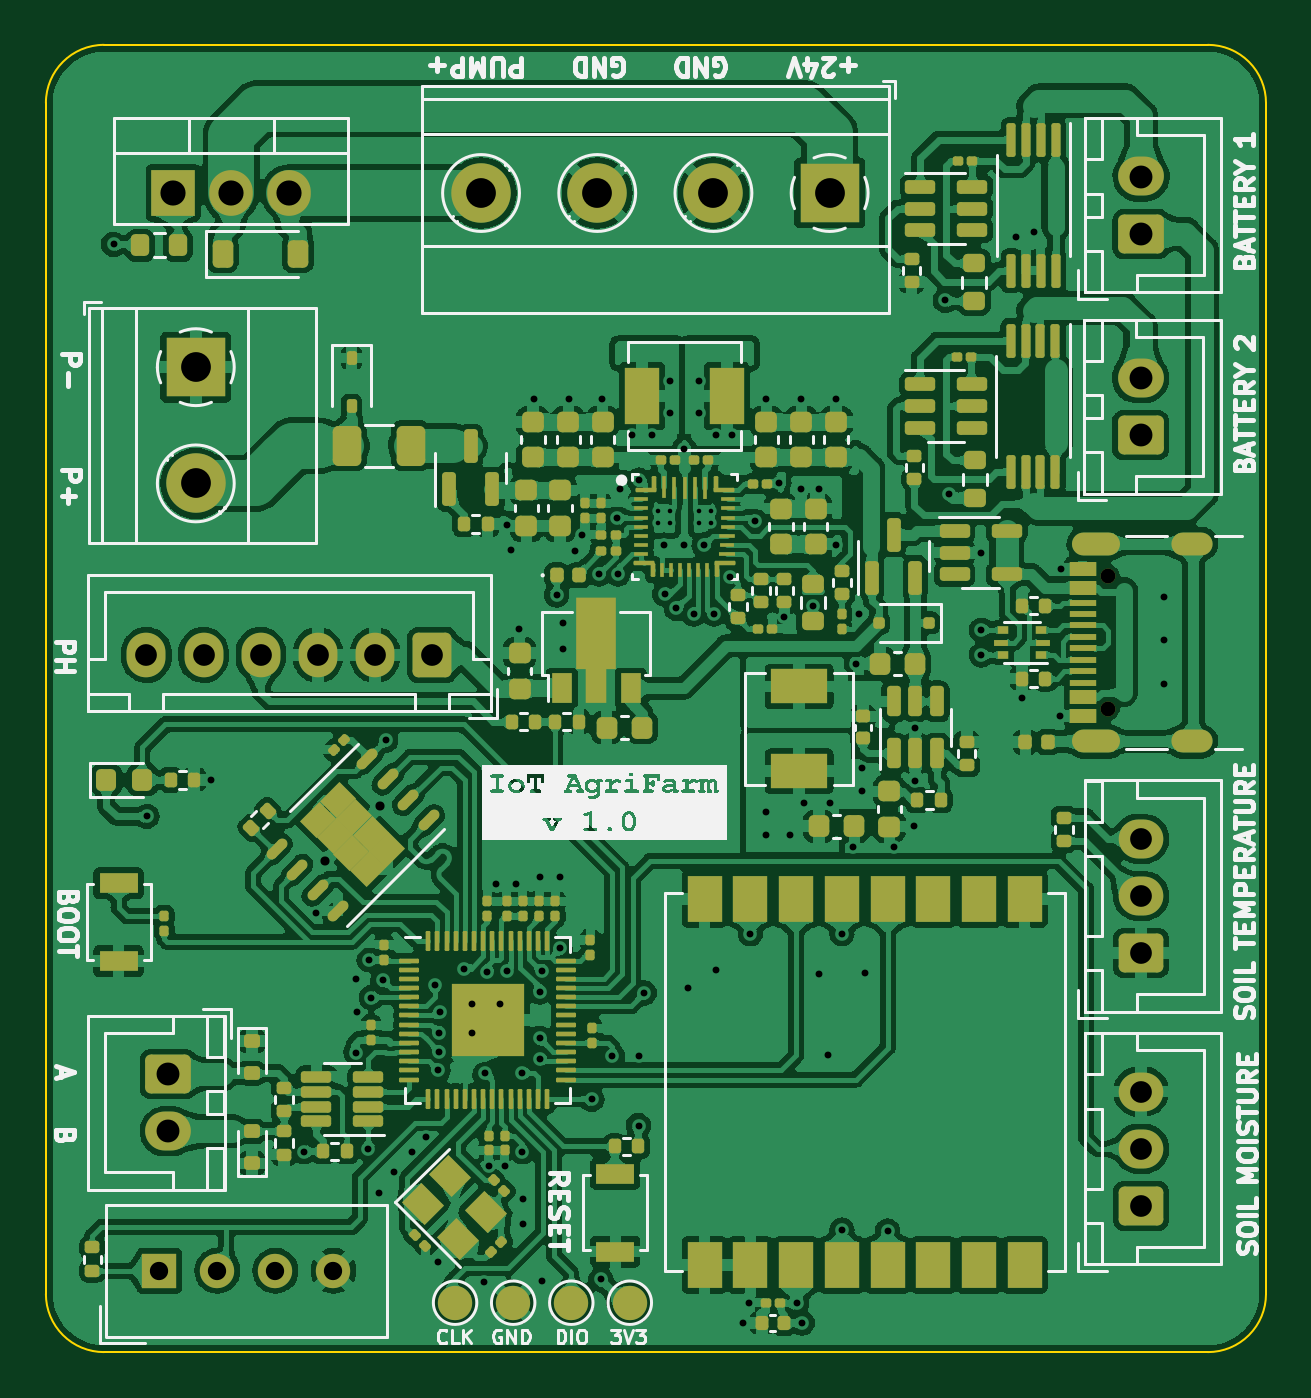
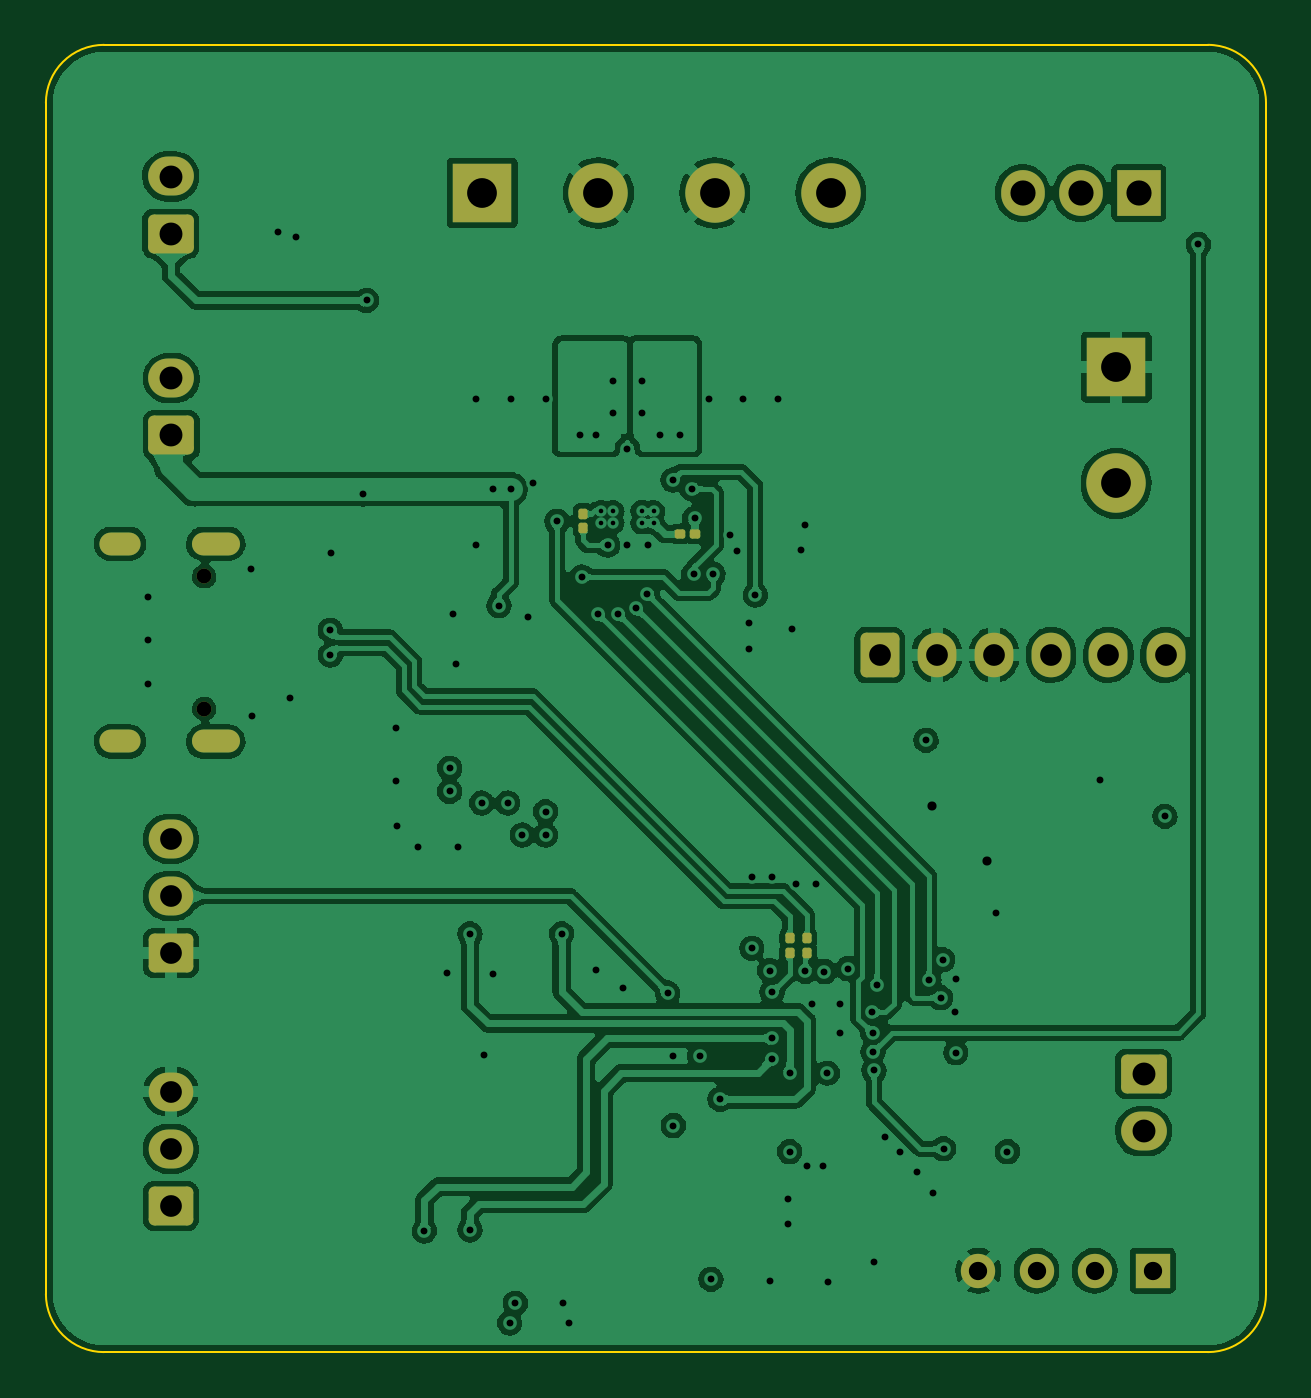
Circuit board: 13 layer files. Board 53.3 x 57.2 mm.
- bottom_copper: IoT_Agrifarm-B_Cu.gbr (294558 bytes)
- bottom_mask: IoT_Agrifarm-B_Mask.gbr (3659 bytes)
- paste: IoT_Agrifarm-B_Paste.gbr (1559 bytes)
- bottom_silk: IoT_Agrifarm-B_Silkscreen.gbr (475 bytes)
- outline: IoT_Agrifarm-Edge_Cuts.gbr (1045 bytes)
- top_copper: IoT_Agrifarm-F_Cu.gbr (952919 bytes)
- top_mask: IoT_Agrifarm-F_Mask.gbr (21644 bytes)
- paste: IoT_Agrifarm-F_Paste.gbr (19500 bytes)
- top_silk: IoT_Agrifarm-F_Silkscreen.gbr (130551 bytes)
- inner_copper: IoT_Agrifarm-In1_Cu.gbr (197711 bytes)
- inner_copper: IoT_Agrifarm-In2_Cu.gbr (280035 bytes)
- drill: IoT_Agrifarm-NPTH.drl (386 bytes)
- drill: IoT_Agrifarm-PTH.drl (3658 bytes)

=== bottom_copper: IoT_Agrifarm-B_Cu.gbr (294558 bytes, source omitted) ===
=== bottom_mask: IoT_Agrifarm-B_Mask.gbr ===
%TF.GenerationSoftware,KiCad,Pcbnew,(7.0.0)*%
%TF.CreationDate,2023-07-04T17:47:27+03:00*%
%TF.ProjectId,IoT_Agrifarm,496f545f-4167-4726-9966-61726d2e6b69,rev?*%
%TF.SameCoordinates,Original*%
%TF.FileFunction,Soldermask,Bot*%
%TF.FilePolarity,Negative*%
%FSLAX46Y46*%
G04 Gerber Fmt 4.6, Leading zero omitted, Abs format (unit mm)*
G04 Created by KiCad (PCBNEW (7.0.0)) date 2023-07-04 17:47:27*
%MOMM*%
%LPD*%
G01*
G04 APERTURE LIST*
G04 Aperture macros list*
%AMRoundRect*
0 Rectangle with rounded corners*
0 $1 Rounding radius*
0 $2 $3 $4 $5 $6 $7 $8 $9 X,Y pos of 4 corners*
0 Add a 4 corners polygon primitive as box body*
4,1,4,$2,$3,$4,$5,$6,$7,$8,$9,$2,$3,0*
0 Add four circle primitives for the rounded corners*
1,1,$1+$1,$2,$3*
1,1,$1+$1,$4,$5*
1,1,$1+$1,$6,$7*
1,1,$1+$1,$8,$9*
0 Add four rect primitives between the rounded corners*
20,1,$1+$1,$2,$3,$4,$5,0*
20,1,$1+$1,$4,$5,$6,$7,0*
20,1,$1+$1,$6,$7,$8,$9,0*
20,1,$1+$1,$8,$9,$2,$3,0*%
G04 Aperture macros list end*
%ADD10RoundRect,0.250000X0.750000X-0.600000X0.750000X0.600000X-0.750000X0.600000X-0.750000X-0.600000X0*%
%ADD11O,2.000000X1.700000*%
%ADD12R,2.600000X2.600000*%
%ADD13C,2.600000*%
%ADD14RoundRect,0.250000X-0.750000X0.600000X-0.750000X-0.600000X0.750000X-0.600000X0.750000X0.600000X0*%
%ADD15R,1.905000X2.000000*%
%ADD16O,1.905000X2.000000*%
%ADD17R,1.500000X1.500000*%
%ADD18C,1.500000*%
%ADD19RoundRect,0.250000X0.600000X0.725000X-0.600000X0.725000X-0.600000X-0.725000X0.600000X-0.725000X0*%
%ADD20O,1.700000X1.950000*%
%ADD21C,0.650000*%
%ADD22O,2.100000X1.000000*%
%ADD23O,1.800000X1.000000*%
%ADD24RoundRect,0.250000X0.725000X-0.600000X0.725000X0.600000X-0.725000X0.600000X-0.725000X-0.600000X0*%
%ADD25O,1.950000X1.700000*%
%ADD26RoundRect,0.100000X-0.100000X0.130000X-0.100000X-0.130000X0.100000X-0.130000X0.100000X0.130000X0*%
%ADD27RoundRect,0.100000X0.130000X0.100000X-0.130000X0.100000X-0.130000X-0.100000X0.130000X-0.100000X0*%
G04 APERTURE END LIST*
D10*
%TO.C,BT201*%
X164693600Y-66598800D03*
D11*
X164693599Y-64098799D03*
%TD*%
D10*
%TO.C,BT202*%
X164719000Y-57785000D03*
D11*
X164718999Y-55284999D03*
%TD*%
D12*
%TO.C,J101*%
X151103399Y-56006999D03*
D13*
X146023400Y-56007000D03*
X140943400Y-56007000D03*
X135863400Y-56007000D03*
%TD*%
D14*
%TO.C,J103*%
X122191000Y-94528000D03*
D11*
X122190999Y-97027999D03*
%TD*%
D15*
%TO.C,Q102*%
X122401399Y-56006999D03*
D16*
X124941399Y-56006999D03*
X127481399Y-56006999D03*
%TD*%
D17*
%TO.C,U402*%
X121792999Y-103123999D03*
D18*
X124333000Y-103124000D03*
X126873000Y-103124000D03*
X129413000Y-103124000D03*
%TD*%
D12*
%TO.C,J102*%
X123392999Y-63621999D03*
D13*
X123393000Y-68702000D03*
%TD*%
D19*
%TO.C,J401*%
X133731000Y-76200000D03*
D20*
X131230999Y-76199999D03*
X128730999Y-76199999D03*
X126230999Y-76199999D03*
X123730999Y-76199999D03*
X121230999Y-76199999D03*
%TD*%
D21*
%TO.C,J104*%
X163257000Y-78551000D03*
X163257000Y-72771000D03*
D22*
X162756999Y-79980999D03*
D23*
X166936999Y-79980999D03*
D22*
X162756999Y-71340999D03*
D23*
X166936999Y-71340999D03*
%TD*%
D24*
%TO.C,J402*%
X164719000Y-100290000D03*
D25*
X164718999Y-97789999D03*
X164718999Y-95289999D03*
%TD*%
D24*
%TO.C,U401*%
X164719000Y-89241000D03*
D25*
X164718999Y-86740999D03*
X164718999Y-84240999D03*
%TD*%
D26*
%TO.C,R302*%
X136906000Y-88580000D03*
X136906000Y-89220000D03*
%TD*%
D27*
%TO.C,C208*%
X142458400Y-70916800D03*
X141818400Y-70916800D03*
%TD*%
D26*
%TO.C,C213*%
X146685000Y-70025000D03*
X146685000Y-70665000D03*
%TD*%
%TO.C,R303*%
X137668000Y-88580000D03*
X137668000Y-89220000D03*
%TD*%
M02*

=== paste: IoT_Agrifarm-B_Paste.gbr (1559 bytes, source withheld) ===
=== bottom_silk: IoT_Agrifarm-B_Silkscreen.gbr ===
%TF.GenerationSoftware,KiCad,Pcbnew,(7.0.0)*%
%TF.CreationDate,2023-07-04T17:47:27+03:00*%
%TF.ProjectId,IoT_Agrifarm,496f545f-4167-4726-9966-61726d2e6b69,rev?*%
%TF.SameCoordinates,Original*%
%TF.FileFunction,Legend,Bot*%
%TF.FilePolarity,Positive*%
%FSLAX46Y46*%
G04 Gerber Fmt 4.6, Leading zero omitted, Abs format (unit mm)*
G04 Created by KiCad (PCBNEW (7.0.0)) date 2023-07-04 17:47:27*
%MOMM*%
%LPD*%
G01*
G04 APERTURE LIST*
G04 APERTURE END LIST*
M02*

=== outline: IoT_Agrifarm-Edge_Cuts.gbr ===
%TF.GenerationSoftware,KiCad,Pcbnew,(7.0.0)*%
%TF.CreationDate,2023-07-04T17:47:27+03:00*%
%TF.ProjectId,IoT_Agrifarm,496f545f-4167-4726-9966-61726d2e6b69,rev?*%
%TF.SameCoordinates,Original*%
%TF.FileFunction,Profile,NP*%
%FSLAX46Y46*%
G04 Gerber Fmt 4.6, Leading zero omitted, Abs format (unit mm)*
G04 Created by KiCad (PCBNEW (7.0.0)) date 2023-07-04 17:47:27*
%MOMM*%
%LPD*%
G01*
G04 APERTURE LIST*
%TA.AperFunction,Profile*%
%ADD10C,0.100000*%
%TD*%
G04 APERTURE END LIST*
D10*
X167640000Y-106680000D02*
G75*
G03*
X170180000Y-104140000I0J2540000D01*
G01*
X116840000Y-104140000D02*
G75*
G03*
X119380000Y-106680000I2540000J0D01*
G01*
X170180000Y-52070000D02*
G75*
G03*
X167640000Y-49530000I-2540000J0D01*
G01*
X119380000Y-106680000D02*
X167640000Y-106680000D01*
X167640000Y-49530000D02*
X119380000Y-49530000D01*
X170180000Y-104140000D02*
X170180000Y-52070000D01*
X116840000Y-52070000D02*
X116840000Y-104140000D01*
X119380000Y-49530000D02*
G75*
G03*
X116840000Y-52070000I0J-2540000D01*
G01*
M02*

=== top_copper: IoT_Agrifarm-F_Cu.gbr (952919 bytes, source omitted) ===
=== top_mask: IoT_Agrifarm-F_Mask.gbr (21644 bytes, source omitted) ===
=== paste: IoT_Agrifarm-F_Paste.gbr (19500 bytes, source omitted) ===
=== top_silk: IoT_Agrifarm-F_Silkscreen.gbr (130551 bytes, source omitted) ===
=== inner_copper: IoT_Agrifarm-In1_Cu.gbr (197711 bytes, source omitted) ===
=== inner_copper: IoT_Agrifarm-In2_Cu.gbr (280035 bytes, source omitted) ===
=== drill: IoT_Agrifarm-NPTH.drl ===
M48
; DRILL file {KiCad (7.0.0)} date Tue Jul  4 17:47:29 2023
; FORMAT={-:-/ absolute / inch / decimal}
; #@! TF.CreationDate,2023-07-04T17:47:29+03:00
; #@! TF.GenerationSoftware,Kicad,Pcbnew,(7.0.0)
; #@! TF.FileFunction,NonPlated,1,4,NPTH
FMAT,2
INCH
; #@! TA.AperFunction,NonPlated,NPTH,ComponentDrill
T1C0.0256
%
G90
G05
T1
X6.4274Y-2.865
X6.4274Y-3.0926
T0
M30

=== drill: IoT_Agrifarm-PTH.drl ===
M48
; DRILL file {KiCad (7.0.0)} date Tue Jul  4 17:47:29 2023
; FORMAT={-:-/ absolute / inch / decimal}
; #@! TF.CreationDate,2023-07-04T17:47:29+03:00
; #@! TF.GenerationSoftware,Kicad,Pcbnew,(7.0.0)
; #@! TF.FileFunction,Plated,1,4,PTH
FMAT,2
INCH
; #@! TA.AperFunction,Plated,PTH,ViaDrill
T1C0.0079
; #@! TA.AperFunction,Plated,PTH,ViaDrill
T2C0.0118
; #@! TA.AperFunction,Plated,PTH,ViaDrill
T3C0.0157
; #@! TA.AperFunction,Plated,PTH,ComponentDrill
T4C0.0236
; #@! TA.AperFunction,Plated,PTH,ComponentDrill
T5C0.0315
; #@! TA.AperFunction,Plated,PTH,ComponentDrill
T6C0.0374
; #@! TA.AperFunction,Plated,PTH,ComponentDrill
T7C0.0394
; #@! TA.AperFunction,Plated,PTH,ComponentDrill
T8C0.0433
; #@! TA.AperFunction,Plated,PTH,ComponentDrill
T9C0.0512
%
G90
G05
T1
X5.654Y-2.753
X5.654Y-2.773
X5.674Y-2.753
X5.674Y-2.773
X5.724Y-2.753
X5.724Y-2.773
X5.744Y-2.753
X5.744Y-2.773
T2
X4.7164Y-2.2936
X4.774Y-3.278
X4.885Y-3.215
X5.045Y-3.855
X5.065Y-3.445
X5.133Y-3.557
X5.1339Y-3.6844
X5.135Y-3.615
X5.155Y-3.85
X5.1564Y-3.5246
X5.16Y-3.59
X5.174Y-3.927
X5.18Y-3.56
X5.185Y-3.147
X5.2Y-3.89
X5.23Y-3.855
X5.255Y-3.83
X5.27Y-3.5685
X5.275Y-3.715
X5.275Y-4.045
X5.2767Y-3.6833
X5.2771Y-3.6503
X5.2778Y-3.615
X5.32Y-3.54
X5.334Y-3.6
X5.334Y-3.65
X5.354Y-4.0786
X5.355Y-3.72
X5.36Y-3.545
X5.363Y-3.8791
X5.375Y-3.395
X5.382Y-3.6
X5.39Y-3.88
X5.3929Y-3.5448
X5.394Y-2.776
X5.4Y-2.82
X5.4098Y-3.3948
X5.415Y-2.955
X5.42Y-3.72
X5.42Y-3.855
X5.422Y-3.937
X5.422Y-3.98
X5.44Y-2.56
X5.45Y-3.3825
X5.45Y-3.58
X5.45Y-3.66
X5.45Y-3.695
X5.454Y-4.078
X5.4543Y-3.5436
X5.4789Y-2.8969
X5.485Y-3.3825
X5.485Y-3.505
X5.49Y-2.945
X5.49Y-2.99
X5.5Y-2.56
X5.511Y-2.821
X5.5234Y-2.793
X5.54Y-3.765
X5.5516Y-2.861
X5.555Y-4.075
X5.558Y-2.56
X5.575Y-3.69
X5.5835Y-2.7651
X5.585Y-2.861
X5.588Y-2.714
X5.609Y-2.622
X5.62Y-3.69
X5.62Y-3.81
X5.621Y-2.6991
X5.63Y-3.582
X5.643Y-2.622
X5.664Y-2.811
X5.665Y-2.895
X5.674Y-2.529
X5.674Y-2.583
X5.685Y-2.92
X5.699Y-2.645
X5.699Y-2.811
X5.706Y-3.574
X5.715Y-2.93
X5.724Y-2.529
X5.724Y-2.583
X5.733Y-2.811
X5.75Y-2.93
X5.753Y-2.621
X5.754Y-3.542
X5.778Y-2.8657
X5.781Y-2.621
X5.8Y-4.15
X5.81Y-4.116
X5.8124Y-3.48
X5.82Y-2.77
X5.84Y-2.56
X5.84Y-3.27
X5.84Y-3.31
X5.8622Y-2.7042
X5.871Y-2.935
X5.88Y-3.31
X5.892Y-4.116
X5.9Y-2.56
X5.9Y-2.715
X5.902Y-4.15
X5.905Y-3.255
X5.92Y-2.915
X5.93Y-2.715
X5.93Y-3.549
X5.946Y-3.688
X5.95Y-3.255
X5.96Y-2.56
X5.96Y-2.81
X5.97Y-3.48
X5.97Y-3.99
X5.99Y-3.3314
X5.995Y-3.015
X6.0Y-2.929
X6.005Y-3.195
X6.005Y-3.235
X6.01Y-3.548
X6.0486Y-3.9914
X6.06Y-3.3314
X6.095Y-3.295
X6.0966Y-3.1257
X6.0966Y-3.2162
X6.148Y-2.39
X6.154Y-2.7231
X6.2088Y-2.8239
X6.2103Y-2.9575
X6.2103Y-2.9998
X6.27Y-2.28
X6.28Y-3.075
X6.3Y-2.272
X6.345Y-3.105
X6.3478Y-2.8528
X6.525Y-2.9
X6.525Y-2.975
X6.525Y-3.05
T3
X5.08Y-3.355
X5.175Y-3.26
T5
X4.795Y-4.06
X4.895Y-4.06
X4.995Y-4.06
X5.095Y-4.06
T6
X4.7729Y-3.0
X4.8713Y-3.0
X4.9697Y-3.0
X5.0681Y-3.0
X5.1666Y-3.0
X5.265Y-3.0
X6.485Y-3.3166
X6.485Y-3.415
X6.485Y-3.5134
X6.485Y-3.7516
X6.485Y-3.85
X6.485Y-3.9484
T7
X4.8107Y-3.7216
X4.8107Y-3.82
X6.484Y-2.5236
X6.484Y-2.622
X6.485Y-2.1766
X6.485Y-2.275
T8
X4.819Y-2.205
X4.919Y-2.205
X5.019Y-2.205
T9
X4.858Y-2.5048
X4.858Y-2.7048
X5.349Y-2.205
X5.549Y-2.205
X5.749Y-2.205
X5.949Y-2.205
T4
G00X6.3861Y-2.8087
M15
G01X6.4294Y-2.8087
M16
G05
G00X6.3861Y-3.1489
M15
G01X6.4294Y-3.1489
M16
G05
G00X6.5566Y-2.8087
M15
G01X6.5881Y-2.8087
M16
G05
G00X6.5566Y-3.1489
M15
G01X6.5881Y-3.1489
M16
G05
T0
M30

